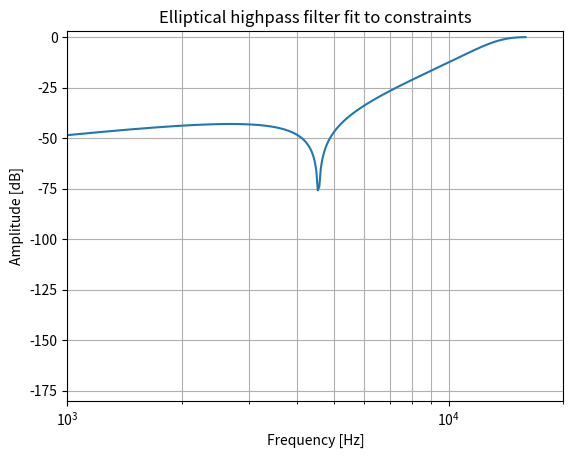

The script that saved this image:
from cmath import pi
from scipy import signal
import matplotlib.pyplot as plt
import numpy as np
import sympy as sp

N, Wn = signal.ellipord(14000*2*pi, 3500*2*pi, 1, 43, analog=True)
#print("El orden del filtro deberá ser ",N )

b, a = signal.ellip(N, 1, 43, Wn, 'high', analog=True, output='ba')

#print("La función transferencia es b/a donde\n b =", b, "y a = ",a )    

sos = signal.ellip(N, 1, 43, Wn, 'high', analog=True, output='sos')

#print("A continuacion expreso la funcion transferencia directamente como suma de funciones de segundo orden")
#print(sos)

#A partir de estos valores ya puede graficarse la respuesta en frecuencia con las siguiente linea

w, h = signal.freqs(b, a, np.logspace(3, 5, 500))
plt.semilogx(w/(2*pi), 20 * np.log10(abs(h)))
plt.title('Elliptical highpass filter fit to constraints')
plt.xlabel('Frequency [Hz]')
plt.ylabel('Amplitude [dB]')
plt.grid(which='both', axis='both')
plt.axis([1000, 20000, -180, 3])
#plt.show()

#
# Función transferencia 1 para realizar con Sedra
#

#((s**2 + 819315560)/(s**2 + 40559.8221 * s + 7713242650))

##Ecuaciones generales

w_0, Q, Q_0, G, C, G_1, G_b = sp.symbols('w_0,Q,Q_0,G,C,G_1,G_b')

eq_0 = sp.Eq( w_0, 7713242650**(1/2)) # 87825,068
eq_1 = sp.Eq( Q , w_0/40559.8221 ) # 2,165
eq_2 = sp.Eq( Q_0, 1)
eq_3 = sp.Eq( C, 1E-9)
eq_4 = sp.Eq( C, (G * w_0)/( 2 * Q_0))  

## G

eqs_1 = [eq_0,eq_1,eq_2,eq_3,eq_4]
sol_G = (sp.solve(eqs_1, [G]))[G]
sol_G = sol_G.subs({Q_0:1, G: 1/(100E6) , w_0: (7713242650**(1/2))})
print('G = ', sol_G, '(En principio este valor de muy poco sirve)')

## G_1. Tengo la opción de calcularlo más adelante
#eq_5 = sp.Eq(G_1, 4 * Q_0 ** 2 * G)
#solG_1 = (sp.solve(eq_5, [G_1]))[0]
#solG_1 = solG_1.subs( {Q_0:1, G: 1/(100E6)} )
#print( '1/G_1 = ', (1/solG_1))

## k, K, n, m, C22, C21

k,n,m,w_z,K = sp.symbols('k,n,m,w_z,K') 
eq_6 = sp.Eq(k, ((w_z/w_0)**2 / (1-Q_0/Q))) #Tomando n_2 = 1
eq_7 = sp.Eq(n, k * (1-(Q_0/(K*Q))))
eq_8 = sp.Eq(m,k*((K-1)/K)*(1+2*Q_0**2*(w_0/w_z)**2))
eq_9 = sp.Eq(K, 1+1/(2*Q_0**2)*(1-Q_0/Q))

C22, C21 = sp.symbols('C22, C21')
eq_10 = sp.Eq(C22/C21, m / (1 - m))
eq_11 = sp.Eq(C22 + C21, C)

eqs_2 = [eq_6,eq_7,eq_8,eq_9,eq_10,eq_11,]

sol_2 = sp.solve(eqs_2 , [k,m,n,K,C22,C21])

sol_k = sol_2[0][0].subs({Q_0 : 1, Q:2.165, w_z: 819315560**(1/2), w_0: (7713242650**(1/2)), C:1E-9})
sol_m = sol_2[0][1].subs({Q_0 : 1, Q:2.165, w_z: 819315560**(1/2), w_0: (7713242650**(1/2)), C:1E-9})
sol_n = sol_2[0][2].subs({Q_0 : 1, Q:2.165, w_z: 819315560**(1/2), w_0: (7713242650**(1/2)), C:1E-9})
sol_K = sol_2[0][3].subs({Q_0 : 1, Q:2.165, w_z: 819315560**(1/2), w_0: (7713242650**(1/2)), C:1E-9})
sol_C22 = sol_2[0][4].subs({Q_0 : 1, Q:2.165, w_z: 819315560**(1/2), w_0: (7713242650**(1/2)), C:1E-9})
sol_C21 = sol_2[0][5].subs({Q_0 : 1, Q:2.165, w_z: 819315560**(1/2), w_0: (7713242650**(1/2)), C:1E-9})

print('k = ', sol_k)
print('n = ', sol_n)
print('m = ', sol_m)
print('K = ', sol_K)
print('m/(1 - m)= ', sol_m / (1 - sol_m))
print('C22 = ', sol_C22)
print('C21 = ', sol_C21)

# W_p, Q_p, G_1

w_p, Q_p, w_t = sp.symbols('w_p, Q_p, w_t')

eq_12 = sp.Eq(w_p, w_0*(1+Q_0*(w_0/w_t)))
eq_13 = sp.Eq(G_1, 2*Q_0*w_p*(C*(C22+C21))**0.5)
eq_14 = sp.Eq(Q_p, Q*(1-2*Q_0*Q*(w_0/w_t)*(1/(2*Q)-(w_0/w_t))))

sol_3 = sp.solve([eq_12, eq_13, eq_14], [w_p, Q_p, G_1])


sol_w_p = sol_3[w_p].subs({Q_0 : 1, Q:2.165, w_z: 819315560**(1/2), w_0: (7713242650**(1/2)), C:1E-9, w_t: 17.17E6, C22: sol_C22, C21: sol_C21})
sol_Q_p = sol_3[Q_p].subs({Q_0 : 1, Q:2.165, w_z: 819315560**(1/2), w_0: (7713242650**(1/2)), C:1E-9, w_t: 17.17E6, C22: sol_C22, C21: sol_C21})
sol_G_1 = sol_3[G_1].subs({Q_0 : 1, Q:2.165, w_z: 819315560**(1/2), w_0: (7713242650**(1/2)), C:1E-9, w_t: 17.17E6, C22: sol_C22, C21: sol_C21})

print('w_p = ', sol_w_p)
print('Q_p = ', sol_Q_p)
print('G_1 = ', sol_G_1) 


## G_41, G_42, Ga_1, Ga_2

G_41, G_42, Ga_1, Ga_2 = sp.symbols('G_41, G_42, Ga_1, Ga_2')

eq_17 = sp.Eq((Ga_1+Ga_2)/G_b, ((G_41+G_42)/G_1)*((C21+C22+C)/C)-(w_p*(C21+C22)/(Q_p*G_1)))
eq_18 = sp.Eq( ((G_1*(G_41+G_42))/(C*(C21+C22))*((G_42/(G_41+G_42)*(Ga_1+Ga_2+G_b)/G_b)-(Ga_2/G_b)))/(((Ga_1+Ga_2+G_b)/(G_b))*((C22)/(C22+C21)) - (Ga_2/G_b)) , w_z**2)

#sol_4 = sp.solve([eq_17,eq_18] , [G_42, Ga_2])
#sol_G_42 = sol_4[0][0].subs({Q_0 : 1, w_z: 819315560**(1/2), C:1E-9, w_p: sol_w_p, C22: sol_C22, C21: sol_C21, G_1: sol_G_1})
#sol_Ga_2 = sol_4[0][1].subs({Q_0 : 1, w_z: 819315560**(1/2), C:1E-9, w_p: sol_w_p, C22: sol_C22, C21: sol_C21, G_1: sol_G_1})

Q_0 = 1
Q_p = sol_Q_p
w_p = sol_w_p
G_b = 1E-3
w_z = 819315560**(1/2)
C22 = sol_C22
C21 = sol_C21
C = 1E-9
#G_1 = sol_G_1
eq_15 = sp.Eq( G_41+G_41,G_1/(4*Q_0**2))
eq_16 = sp.Eq( ((Ga_1 + Ga_2 + G_b)/(G_b)) * G_42 * ((1/(C21+C22)) + 1/C) - (Ga_2/G_b)*((G_1 /(C21 + C22)) + (G_41 + G_42) *((1/(C21+C22)) + 1/C)), 0)
eq_19 = sp.Eq( G_42, (3.53097185348361e-13*G_41**2*G_b*Q_p - 2.78829563989055e-19*G_41*G_b*Q_p - 1.55847027876169e-17*G_41*G_b - 3.11694055752337e-17*G_41*Ga_1*Q_p + 1.20035525514947e-22*G_b*Q_p + 1.23067417795557e-23*G_b + 1.44649009074058e-22*Ga_1*Q_p)/(Q_p*(-3.53097185348361e-13*G_41*G_b + 3.14482351392228e-17*G_b + 3.11694055752337e-17*Ga_1)))
eq_20 = sp.Eq( Ga_2, (3.53097185348361e-13*G_41*G_b**2*Q_p + 3.53097185348361e-13*G_41*G_b*Ga_1*Q_p + 1.35980155601095e-18*G_b**2*Q_p - 1.55847027876169e-17*G_b**2 - 2.98096040192228e-17*G_b*Ga_1*Q_p - 1.55847027876169e-17*G_b*Ga_1 - 3.11694055752337e-17*Ga_1**2*Q_p)/(Q_p*(-3.53097185348361e-13*G_41*G_b + 3.14482351392228e-17*G_b + 3.11694055752337e-17*Ga_1)) )

sol_5 = sp.solve( [eq_15,eq_16,eq_19,eq_20] , [ G_41, G_42, Ga_1, Ga_2,])

#print(sol_5)

sol_G_41 = sol_5[0][0].subs({G_1 : sol_G_1})
sol_G_42 = sol_5[0][1].subs({G_1 : sol_G_1})
sol_Ga_1 = sol_5[0][2].subs({G_1 : sol_G_1})
sol_Ga_2 = sol_5[0][3].subs({G_1 : sol_G_1})

print('Ga_1 = ', sol_Ga_1)
print('G_41 = ', sol_G_41)
print('G_42 = ', sol_G_42)
print('Ga_2 = ', sol_Ga_2) 
